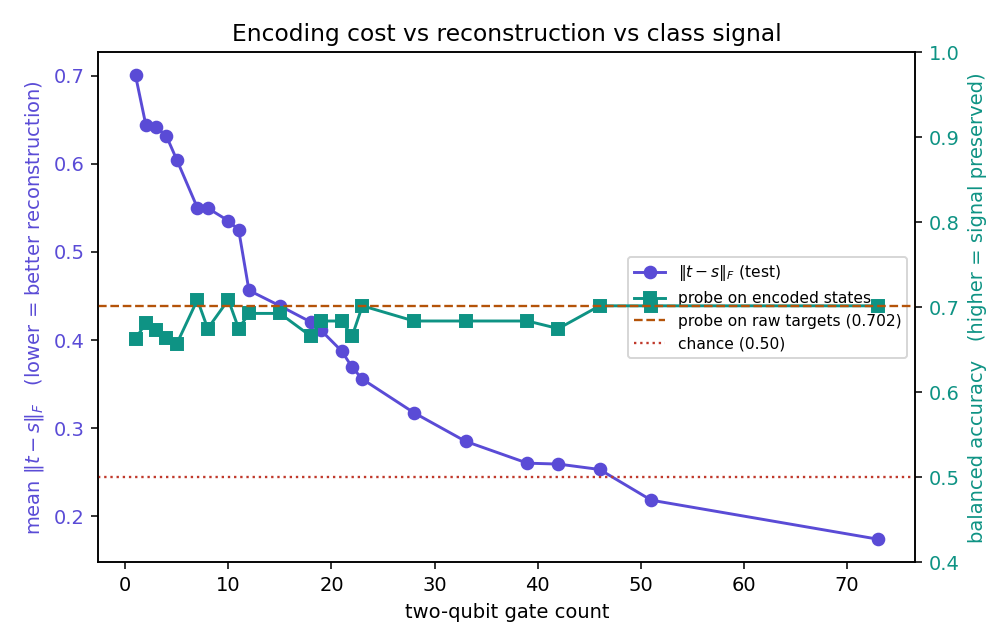

Values plotted in this chart, from the file beside it:
gates, cry, params, depth, frob_test, overlap_test, probe_encoded, probe_raw, delta
1, 0, 24, 4, 0.7001, 0.7465, 0.6625, 0.7018, -0.03929
2, 1, 25, 5, 0.6441, 0.7838, 0.6821, 0.7018, -0.01964
3, 1, 25, 5, 0.6418, 0.7854, 0.6732, 0.7018, -0.02857
4, 1, 33, 6, 0.6312, 0.7926, 0.6643, 0.7018, -0.0375
5, 2, 42, 7, 0.6045, 0.8099, 0.6571, 0.7018, -0.04464
7, 2, 42, 8, 0.55, 0.8426, 0.7089, 0.7018, 0.007143
8, 3, 35, 7, 0.5497, 0.8427, 0.675, 0.7018, -0.02679
10, 3, 67, 13, 0.5353, 0.8497, 0.7089, 0.7018, 0.007143
11, 5, 37, 9, 0.525, 0.8565, 0.675, 0.7018, -0.02679
12, 5, 61, 14, 0.4564, 0.8911, 0.6929, 0.7018, -0.008929
15, 6, 70, 14, 0.4389, 0.8999, 0.6929, 0.7018, -0.008929
18, 7, 103, 21, 0.4205, 0.9077, 0.6661, 0.7018, -0.03571
19, 7, 95, 19, 0.411, 0.9126, 0.6839, 0.7018, -0.01786
21, 8, 112, 23, 0.3874, 0.922, 0.6839, 0.7018, -0.01786
22, 10, 106, 21, 0.3693, 0.9293, 0.6661, 0.7018, -0.03571
23, 9, 105, 22, 0.3557, 0.9339, 0.7018, 0.7018, 0.0
28, 13, 133, 28, 0.3176, 0.9477, 0.6839, 0.7018, -0.01786
33, 13, 141, 29, 0.2852, 0.9579, 0.6839, 0.7018, -0.01786
39, 17, 153, 32, 0.2605, 0.9649, 0.6839, 0.7018, -0.01786
42, 20, 156, 35, 0.2594, 0.9652, 0.675, 0.7018, -0.02679
46, 23, 167, 37, 0.2533, 0.9669, 0.7018, 0.7018, 0.0
51, 22, 182, 39, 0.2185, 0.9754, 0.7018, 0.7018, 0.0
73, 32, 240, 54, 0.1742, 0.9845, 0.7018, 0.7018, 0.0
